Run: headless pygame with SDL's dummy video driver; simulated clock (each Clock.tick advances the game by its frame time, no real sleeping); random seed 0; keys injected as events and as key.get_pressed() state; no mouse input.
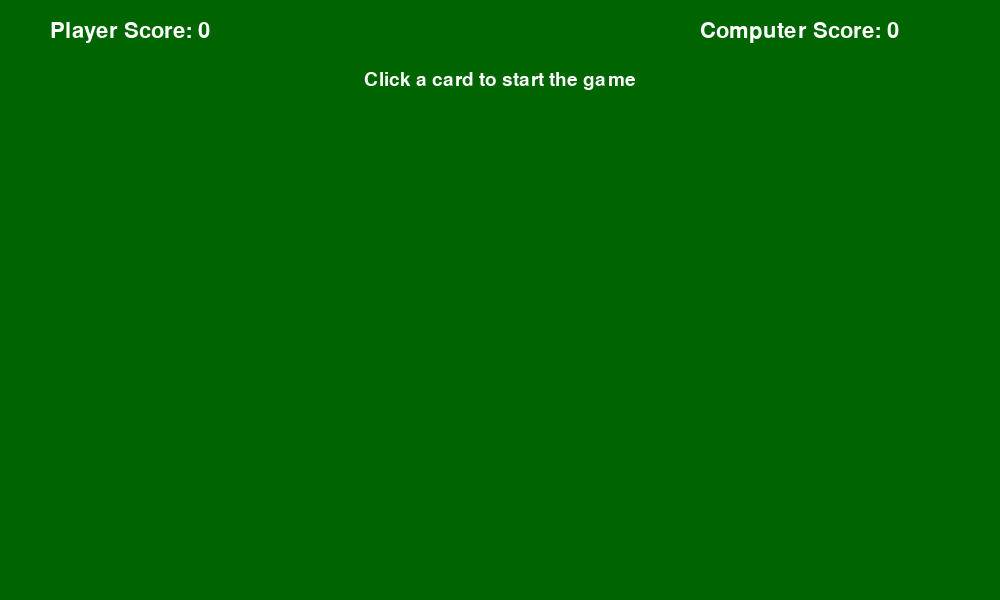
Frame 1 of 4 · flips 1–60 · no input
Frame 2 of 4 · flips 61–180 · tapped SPACE, RETURN · held RIGHT (→), D · screen unchanged from frame 1, image omitted
Frame 3 of 4 · flips 181–300 · held DOWN (↓), S · screen unchanged from frame 2, image omitted
Frame 4 of 4 · flips 301–420 · held LEFT (←), A, UP (↑), W · screen unchanged from frame 3, image omitted

The pygame program that drew these frames:

#ID: 5670726

import pygame
import sys
import os
from typing import List


pygame.init()
pygame.font.init()

# Window settings
SCREEN_WIDTH = 1000
SCREEN_HEIGHT = 600
screen = pygame.display.set_mode((SCREEN_WIDTH, SCREEN_HEIGHT)) # Create window
pygame.display.set_caption("War of Colours") # Set window title

# Set up a font to display scores and messages
score_font = pygame.font.SysFont("arial", 32) 
message_font = pygame.font.SysFont("arial", 28) 
played_card_font = pygame.font.SysFont("arial", 20)

# Game status
scores = {"player": 0, "computer": 0}
message = "Click a card to start the game"
played_card_message = ""
discard_pile = []

class Card:
    """ A class to represent a single card in the game.

    Attributes:
        colour (str): The colour of the card.
        number (int): The number of the card.
        special (bool): whether the card is special type (e.g., wild, watcher, etc.).
        name (str): the name of the card if applicable.
    """
    def __init__(self, colour: str, number: int, special: bool = False, name: str = ""):
        self.colour = colour
        self.number = number
        self.special = special
        self.name = name #To identify special cards

    def __str__(self):
        # If its a special card it returns its name, otherwise show colour and number
        return f"{self.colour} {self.number}" if not self.special else self.name
    
def calculate_points(player_card: Card, computer_card: Card,
                       previous_player_card: Card = None,
                       previous_computer_card: Card = None,
                       winner: str = "") -> int:

    """
    Calculates total points for the round including any applicable bonus.

    Parameters:
        player_card (Card): The card played by the player.
        computer_card (Card): The card played by the computer.
        previous_player_card (Card): Previous card played by the player.
        previous_computer_card (Card): Previous card played by the computer.
        winner (str): Either "player" or "computer".

    Returns:
        int: Total points for the round.
    """

    total_points = player_card.number + computer_card.number

    # Check for player's bonus
    if winner == "player" and previous_player_card:
        if player_card.colour == previous_player_card.colour and player_card.number == previous_player_card.number:
            total_points += 2

    #check for computer's bonus
    if winner == "computer" and previous_computer_card:
        if computer_card.colour == previous_computer_card.colour and computer_card.number == previous_computer_card.number:
            total_points += 2

    return total_points

def resolve_round(player_card: Card, computer_card: Card,
          scores: dict, discard_pile: list[Card],
          previous_player_card: Card = None,
          previous_computer_card: Card = None) -> tuple[dict, list[Card]]:
    """
    Compares the player's and computer's cards and updates the scores and discard pile accordingly.

    Parameters:
        player_card (Card): The card chosen by the player.
        computer_card (Card): The card chosen by the computer.
        scores (dict): Current scores of both players.
        discard_pile (list): the pile where the card played will be added.

    Returns:
        tuple: Updated scores and discard pile.
    """

# Input validation
    if not player_card or not computer_card:
        return scores, discard_pile, "Invalid card(s) — round skipped."

    if "player" not in scores or "computer" not in scores:
        return scores, discard_pile, "Invalid score dictionary — keys missing."
    
    # Show the cards played
    played_info = f"Player played: {player_card} | Computer played: {computer_card}"

    # Comparing numbers if colours match
    if player_card.colour == computer_card.colour:
        if player_card.number > computer_card.number:
            winner = "player"
        elif player_card.number < computer_card.number:
            winner = "computer"
        else:
            winner = "tie"

        if winner != "tie":
            points = calculate_points(player_card, computer_card, previous_player_card, previous_computer_card, winner) 
            scores[winner] += points
            round_message = f"{winner.capitalize()} wins the round and gets {points} points!"
        else:
            round_message = "It's a tie! No points awarded."
    else:  # If colours don't match
        round_message = "Colours don't match! No points awarded."

    discard_pile.append(player_card)
    discard_pile.append(computer_card)

    return scores, discard_pile, round_message, played_info



def refill_hands(player_hand: List[Card], computer_hand: List[Card],
                 draw_stack: List[Card], discard_pile: List[Card]) -> tuple[List[Card], List[Card], List[Card], List[Card]]:
    """
    Refills both player and computer hands with up to 5 cards each, dealt alternately.
    player always draws first when hands are empty and draw stack has cards.

    Parameters:
        player_hand (list of Card): Current hand of the player.
        computer_hand (list of Card): Current hand of the computer.
        draw_stack (list if Card): Cards remaining in the draw stack.
        discard_pile (list of Card): The discard pile to add any card if there is odd number of cards that is less than 10 in the draw stack.
    Returns:
        tuple: Updated draw_stack, computer_hand, player_hand and discard_pile.
    """
    # Refill when both players are out of cards
    if not player_hand and not computer_hand and draw_stack:
        cards_to_deal = min(10, len(draw_stack)) # max 5 per hand

        # If odd number of cards, move 1 to the discard pile
        if cards_to_deal % 2 != 0:
            discard_pile.append(draw_stack.pop()) # Remove a card from the end 
            cards_to_deal -= 1

        for i in range(cards_to_deal):
            if i % 2 == 0:
                player_hand.append(draw_stack.pop(0))  # player gets card at even indices
            else:
                computer_hand.append(draw_stack.pop(0)) # computer gets card at odd indices

        print(f"Hands refilled, player drew{len(player_hand)} cards, computer drew {len(computer_hand)} cards.")

    return player_hand, computer_hand, draw_stack, discard_pile

# Function to display the scores
def display_scores(screen, scores):
    player_score = score_font.render(f"Player Score: {scores['player']}", True, (255, 255, 255)) # Creates a text a white text surface
    computer_score = score_font.render(f"Computer Score: {scores['computer']}", True, (255, 255, 255)) # Creates a text a white text surface
    screen.blit(player_score, (50, 20)) # Draws the text surface on the screen
    screen.blit(computer_score, (700, 20)) # Draws the text surface on the screen

# Function to display the result message
def display_message(screen, message):
    message_surface = message_font.render(message, True, (255, 255, 255)) # Creates a text a white text surface
    screen.blit(message_surface, (SCREEN_WIDTH // 2 - message_surface.get_width() // 2, 70)) # Draws the text surface on the screen

# Function to display the played card information
def display_played_cards(screen, played_card_message):
    played_surface = played_card_font.render(played_card_message, True, (255, 255, 255)) # Creates a text a white text surface
    screen.blit(played_surface, (SCREEN_WIDTH // 2 - played_surface.get_width() // 2, 110)) # Draws the text surface on the screen

# Main game loop
running = True
while running:
    screen.fill((0, 100, 0))
    display_scores(screen, scores) # Display the scores
    display_message(screen, message) # Display the messages
    display_played_cards(screen, played_card_message) # Display played cards

    for event in pygame.event.get():
        if event.type == pygame.QUIT:
            running = False

        # Here the mouse and clicks logic will be
        



    pygame.display.flip() # Update the screen
    
# to Exit the game 
pygame.quit()
sys.exit()

#ID: 5670726
